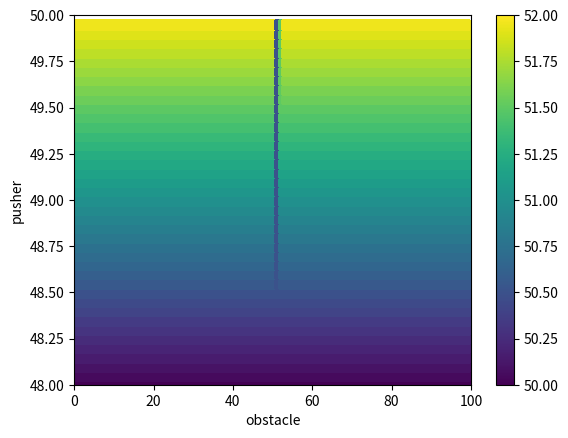
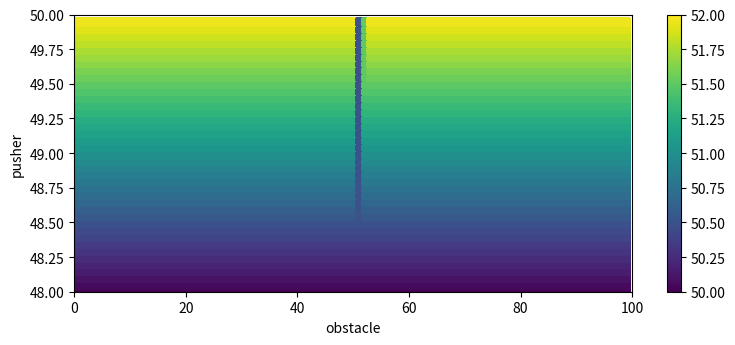

These charts were generated, in order, by the following Python code:
import matplotlib.pyplot as plt
from mpl_toolkits.mplot3d import Axes3D
import numpy as np

PSCALE = 0.1
OSCALE = 1

pusher = np.arange(48, 50, PSCALE / 2)
obstacle = np.arange(0, 100, OSCALE)

block = np.zeros((int(10 / (10 * PSCALE / 4)),int(100 / OSCALE)))
for i, p in enumerate(pusher):
    for j, o in enumerate(obstacle):
        after_push = 50.0
        if p < 50:
            after_push = min(max(p + 2, 50), 52)
        after_obstacle = after_push
        if after_push != 5 and o > 50.5:
            after_obstacle = min(after_push, o - 0.5)
        block[i,j] = after_obstacle
        print(p,o,after_push, after_obstacle)
print(block.shape)

fig, ax = plt.subplots()

B, D = np.meshgrid(pusher, obstacle)
c = ax.pcolormesh(obstacle, pusher, block, vmin=50, vmax=52)
c.set_edgecolor('face')


# plt.contourf(pusher, obstacle, block)
ax.axis([0, 100, 48, 50])
plt.colorbar(c, ax=ax)
plt.xlabel('obstacle')
plt.ylabel('pusher')
plt.show()
fig.set_size_inches(3*3,1.2*3)
plt.savefig("1d_pusher.png")
